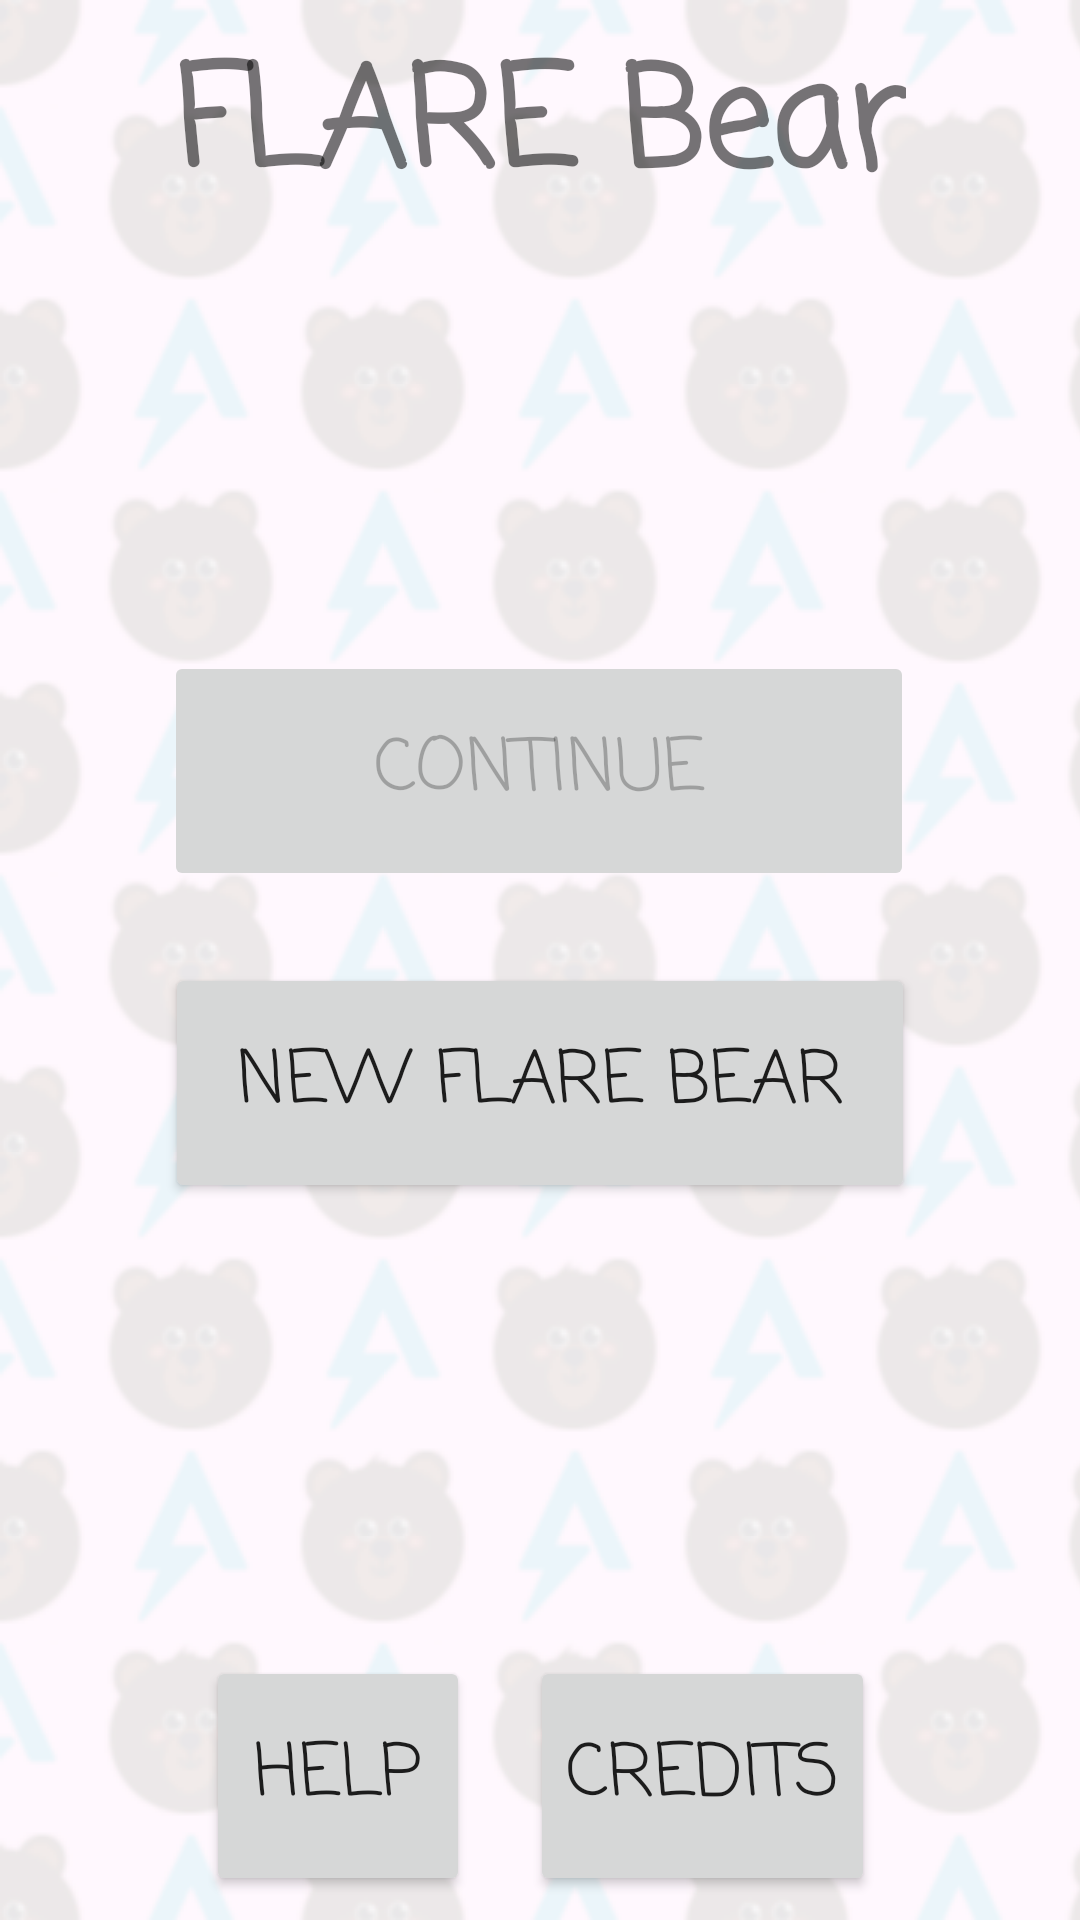

This screen was rendered from an Android layout file. Write that file and the resources it references.
<!-- AndroidManifest.xml: application theme AppTheme -->
<!-- res/layout/activity_main.xml -->
<?xml version="1.0" encoding="utf-8"?>
<android.support.constraint.ConstraintLayout android:background="@drawable/bgrepeat" android:layout_width="fill_parent" android:layout_height="fill_parent"
  xmlns:android="http://schemas.android.com/apk/res/android" xmlns:app="http://schemas.android.com/apk/res-auto">
    <TextView android:textSize="46.0sp" android:typeface="normal" android:textStyle="bold" android:id="@id/textView" android:layout_width="wrap_content" android:layout_height="wrap_content" android:layout_marginTop="8.0dip" android:text="@string/text_flare_bear" android:fontFamily="casual" app:layout_constraintLeft_toLeftOf="parent" app:layout_constraintRight_toRightOf="parent" app:layout_constraintTop_toTopOf="parent" />
    <Button android:enabled="false" android:textSize="24.0sp" android:id="@id/buttonContinue" android:layout_width="250.0dip" android:layout_height="80.0dip" android:layout_marginBottom="24.0dip" android:text="@string/text_continue" android:onClick="continueGame" android:fontFamily="casual" app:layout_constraintBottom_toTopOf="@id/buttonNew" app:layout_constraintEnd_toEndOf="parent" app:layout_constraintHorizontal_bias="0.497" app:layout_constraintStart_toStartOf="parent" />
    <Button android:textSize="24.0sp" android:id="@id/buttonNew" android:layout_width="250.0dip" android:layout_height="80.0dip" android:layout_marginTop="8.0dip" android:layout_marginBottom="4.0dip" android:text="@string/text_new_flare_bear" android:onClick="newGame" android:fontFamily="casual" app:layout_constraintBottom_toBottomOf="parent" app:layout_constraintEnd_toEndOf="parent" app:layout_constraintHorizontal_bias="0.5" app:layout_constraintStart_toStartOf="parent" app:layout_constraintTop_toBottomOf="@id/textView" />
    <LinearLayout android:orientation="horizontal" android:layout_width="wrap_content" android:layout_height="wrap_content" android:layout_marginBottom="8.0dip" android:layout_marginStart="8.0dip" android:layout_marginEnd="8.0dip" app:layout_constraintBottom_toBottomOf="parent" app:layout_constraintEnd_toEndOf="parent" app:layout_constraintStart_toStartOf="parent">
        <Button android:textSize="24.0sp" android:id="@id/button2" android:layout_width="wrap_content" android:layout_height="80.0dip" android:text="Help" android:onClick="showHelp" android:fontFamily="casual" />
        <Button android:textSize="24.0sp" android:id="@id/buttonCredits" android:layout_width="wrap_content" android:layout_height="80.0dip" android:layout_marginLeft="20.0dip" android:text="@string/text_credits" android:onClick="showCredits" android:fontFamily="casual" />
    </LinearLayout>
</android.support.constraint.ConstraintLayout>
<!-- resources referenced by this layout -->
<resources>
  <string name="text_continue">Continue</string>
  <string name="text_credits">Credits</string>
  <string name="text_flare_bear">FLARE Bear</string>
  <string name="text_new_flare_bear">New FLARE Bear</string>
  <color name="colorAccent">#ffd81b60</color>
  <color name="colorPrimary">#ff008577</color>
  <color name="colorPrimaryDark">#ff00574b</color>
  <style name="Base.Theme.AppCompat.Light" parent="@style/Base.V23.Theme.AppCompat.Light" />
  <style name="ThemeOverlay.AppCompat.Light" parent="@style/Base.ThemeOverlay.AppCompat.Light" />
  <color name="primary_material_dark">@color/material_grey_900</color>
  <color name="primary_dark_material_dark">@android:color/black</color>
  <color name="material_grey_900">#ff212121</color>
  <style name="Platform.ThemeOverlay.AppCompat.Light" parent="@style/Platform.ThemeOverlay.AppCompat" />
  <color name="foreground_material_light">@android:color/black</color>
  <color name="background_material_light">@color/material_grey_50</color>
  <color name="highlighted_text_material_light">#66009688</color>
  <color name="foreground_material_dark">@android:color/white</color>
  <color name="background_floating_material_light">@android:color/white</color>
  <color name="button_material_light">#ffd6d7d7</color>
  <color name="ripple_material_light">#1f000000</color>
  <color name="material_grey_50">#fffafafa</color>
  <style name="Platform.ThemeOverlay.AppCompat.Dark" parent="@style/Platform.ThemeOverlay.AppCompat" />
  <color name="background_material_dark">@color/material_grey_850</color>
  <color name="highlighted_text_material_dark">#6680cbc4</color>
  <color name="background_floating_material_dark">@color/material_grey_800</color>
  <color name="button_material_dark">#ff5a595b</color>
  <color name="ripple_material_dark">#33ffffff</color>
  <color name="material_grey_850">#ff303030</color>
  <color name="material_grey_800">#ff424242</color>
  <string name="abc_search_hint">Search…</string>
  <style name="Platform.AppCompat.Light" parent="@style/Platform.V21.AppCompat.Light" />
  <style name="Widget.AppCompat.Light.ActionButton" parent="@style/Widget.AppCompat.ActionButton" />
  <style name="Widget.AppCompat.ActionMode" parent="@style/Base.Widget.AppCompat.ActionMode" />
  <style name="AlertDialog.AppCompat.Light" parent="@style/Base.AlertDialog.AppCompat.Light" />
  <style name="Widget.AppCompat.ButtonBar" parent="@style/Base.Widget.AppCompat.ButtonBar" />
  <style name="Widget.AppCompat.Button" parent="@style/Base.Widget.AppCompat.Button" />
  <style name="Widget.AppCompat.Button.Small" parent="@style/Base.Widget.AppCompat.Button.Small" />
  <color name="accent_material_light">@color/material_deep_teal_500</color>
  <color name="error_color_material_light">#ffff5722</color>
  <color name="primary_material_light">@color/material_grey_100</color>
  <color name="primary_dark_material_light">@color/material_grey_600</color>
  <style name="ThemeOverlay.AppCompat.Dialog" parent="@style/Base.ThemeOverlay.AppCompat.Dialog" />
  <style name="Widget.AppCompat.EditText" parent="@style/Base.Widget.AppCompat.EditText" />
  <style name="Widget.AppCompat.ImageButton" parent="@style/Base.Widget.AppCompat.ImageButton" />
  <style name="Widget.AppCompat.ListMenuView" parent="@style/Base.Widget.AppCompat.ListMenuView" />
  <style name="Theme.AppCompat.CompactMenu" parent="@style/Base.Theme.AppCompat.CompactMenu" />
  <style name="Widget.AppCompat.RatingBar" parent="@style/Base.Widget.AppCompat.RatingBar" />
  <style name="Widget.AppCompat.Light.SearchView" parent="@style/Widget.AppCompat.SearchView" />
  <style name="Widget.AppCompat.SeekBar" parent="@style/Base.Widget.AppCompat.SeekBar" />
  <style name="Widget.AppCompat.Spinner" parent="@style/Base.Widget.AppCompat.Spinner" />
  <style name="TextAppearance.AppCompat.Body1" parent="@style/Base.TextAppearance.AppCompat.Body1" />
  <style name="Widget.AppCompat.Toolbar" parent="@style/Base.Widget.AppCompat.Toolbar" />
</resources>
